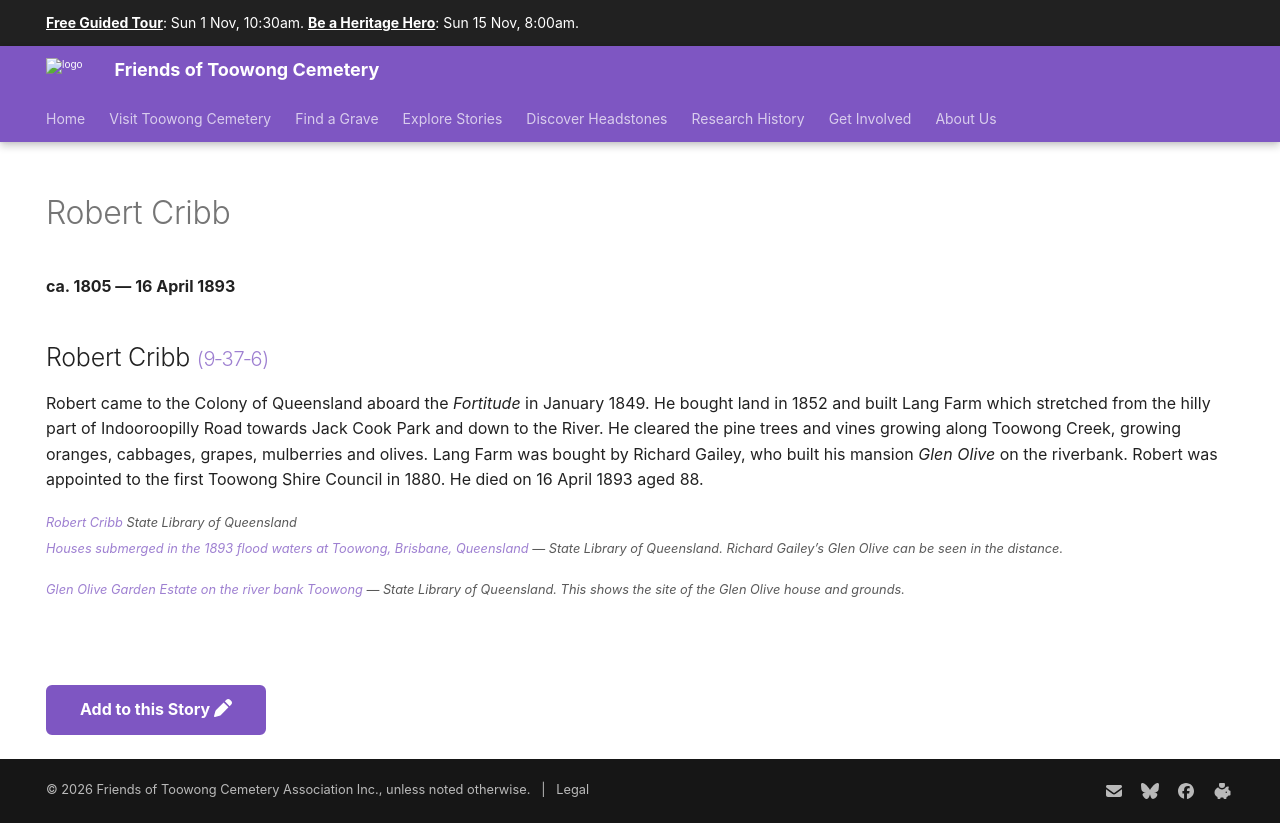

repository: 1871fotc/1871fotc.github.io · page: research/robert-cribb/index.html · generator: mkdocs

---
title: Robert Cribb 
description: Local pioneer and Councillor in the first Toowong Shire Council in 1880 
hide:
  - toc
  - navigation 
---

# Robert Cribb 

**ca. 1805 — 16 April 1893**

--8<-- "snippets/robert-cribb.md"

--8<-- "snippets/add-to-this-story.md"
